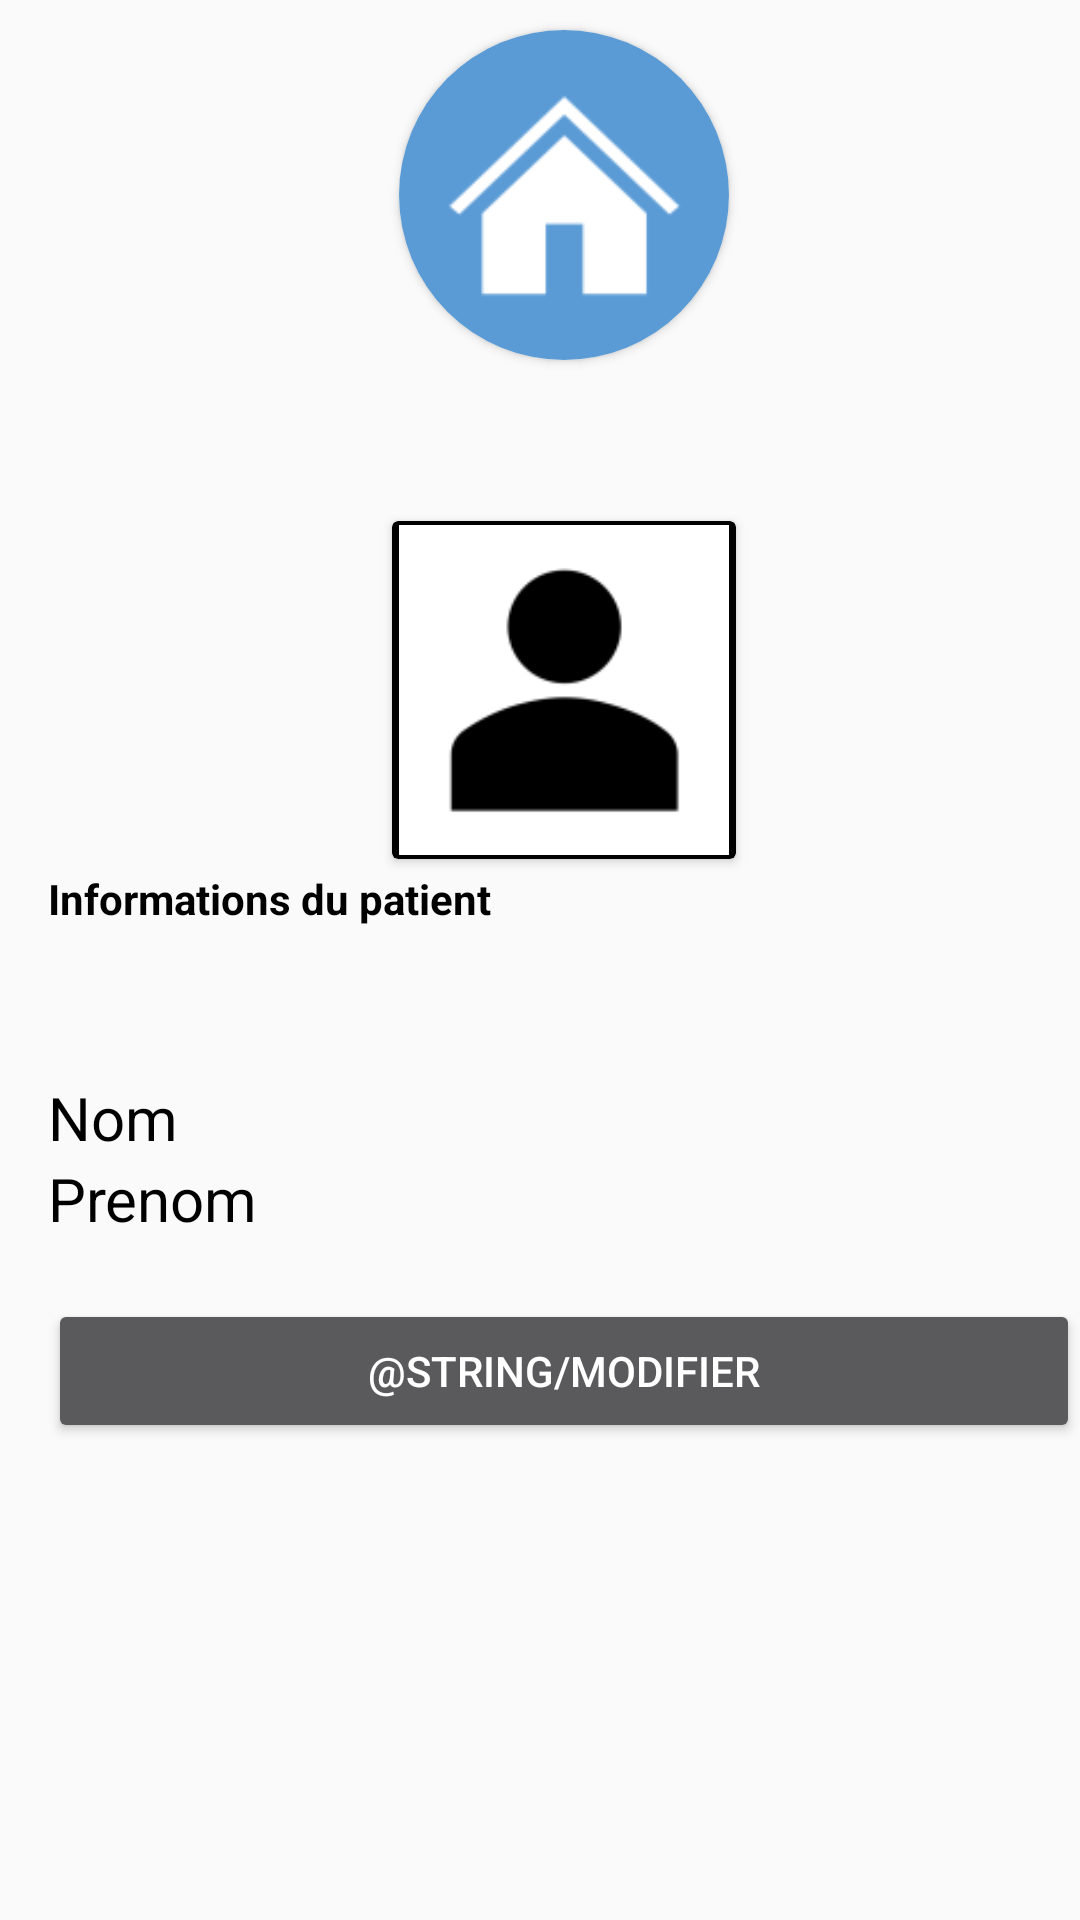

The Android layout XML behind this screen, and the referenced resources:
<!-- AndroidManifest.xml: application theme AppTheme -->
<!-- res/layout/menu_gauche_activity_patient_et_bilan.xml -->
<?xml version="1.0" encoding="utf-8"?>
<androidx.appcompat.widget.Toolbar android:orientation="vertical"
    android:layout_width="150dp"
    android:layout_height="match_parent"
    android:background="@color/couleurMenuGauche"
    android:elevation="4dp"
    android:id="@+id/menu_gauche"
    android:theme="@style/ThemeOverlay.AppCompat.Dark.ActionBar"
    xmlns:android="http://schemas.android.com/apk/res/android"
    xmlns:app="http://schemas.android.com/apk/res-auto">

    <LinearLayout
        android:layout_width="match_parent"
        android:layout_height="match_parent"
        android:orientation="vertical">

        <androidx.cardview.widget.CardView
            android:layout_width="110dp"
            android:layout_height="110dp"
            android:clickable="true"
            android:elevation="4dp"
            android:foreground="?android:attr/selectableItemBackground"
            app:cardCornerRadius="55dp"
            android:layout_marginTop="10dp"
            android:layout_gravity="center"
            android:id="@+id/home"
            >

            <ImageView
                android:layout_width="match_parent"
                android:layout_height="match_parent"
                android:src="@mipmap/ic_home"
                android:layout_gravity="center"
                android:scaleType="centerCrop"
                />


        </androidx.cardview.widget.CardView>


        <androidx.cardview.widget.CardView
            android:layout_width="120dp"
            android:layout_height="120dp"
            android:layout_marginTop="50dp"
            android:clickable="true"
            android:elevation="4dp"
            android:foreground="?android:attr/selectableItemBackground"
            android:layout_gravity="center"
            app:cardBackgroundColor="#000"
            app:cardUseCompatPadding="true"
            android:id="@+id/informations_patient_choisi"
            >


            <ImageView
                android:layout_width="110dp"
                android:layout_height="110dp"
                android:src="@mipmap/ic_therapeute"
                android:layout_gravity="center"

                />

        </androidx.cardview.widget.CardView>

        <TextView
            android:layout_width="wrap_content"
            android:layout_height="wrap_content"
            android:text="Informations du patient"
            android:textAlignment="center"
            android:textStyle="bold"
            android:textColor="#000"/>

        <TextView
            android:layout_width="wrap_content"
            android:layout_height="wrap_content"
            android:text="Nom"
            android:textSize="20dp"
            android:layout_marginTop="50dp"
            android:id="@+id/nom_patient_choisi"
            android:textColor="#000"
            />

        <TextView
            android:layout_width="wrap_content"
            android:layout_height="wrap_content"
            android:text="Prenom"
            android:textSize="20dp"
            android:textColor="#000"
            android:id="@+id/prenom_patient_choisi"/>

        <Button
            android:id="@+id/modifierPatient"
            android:layout_width="match_parent"
            android:layout_height="wrap_content"
            android:text="@string/modifier"
            android:layout_marginTop="20dp"/>

    </LinearLayout>

</androidx.appcompat.widget.Toolbar>
<!-- resources referenced by this layout -->
<resources>
  <!-- mipmap ic_home (drawable) -->
  <vector xmlns:android="http://schemas.android.com/apk/res/android"
      android:width="96dp"
      android:height="96dp"
      android:viewportWidth="96"
      android:viewportHeight="96">
    <path
        android:fillColor="#FF000000"
        android:pathData="M86.3,44.3C85.3,42.3 84,40.5 82.6,38.8 74.3,29.3 59.2,29 59.2,29L30,29 30,14C25.8,18.1 25.9,17.1 6,37 6.1,37 25.9,57.9 30,62L30,46.6 59.1,46.6C59.1,46.6 73,46.6 73,59.8 73,74.3 49,74 49,74L10,77C10,77 37.5,81.5 63.1,81.2 82,81 94.8,61.2 86.3,44.3Z"/>
  </vector>
  <!-- mipmap ic_therapeute: png bitmap (mipmap-hdpi, 1035 bytes) -->
  <style name="AppTheme" parent="Theme.AppCompat.Light.NoActionBar">
          
          <item name="colorPrimary">@color/colorPrimary</item>
          <item name="colorPrimaryDark">@color/colorPrimaryDark</item>
          <item name="colorAccent">@color/colorAccent</item>
      </style>
  <color name="colorPrimary">#008577</color>
  <color name="colorPrimaryDark">#00574B</color>
  <color name="colorAccent">#D81B60</color>
</resources>
